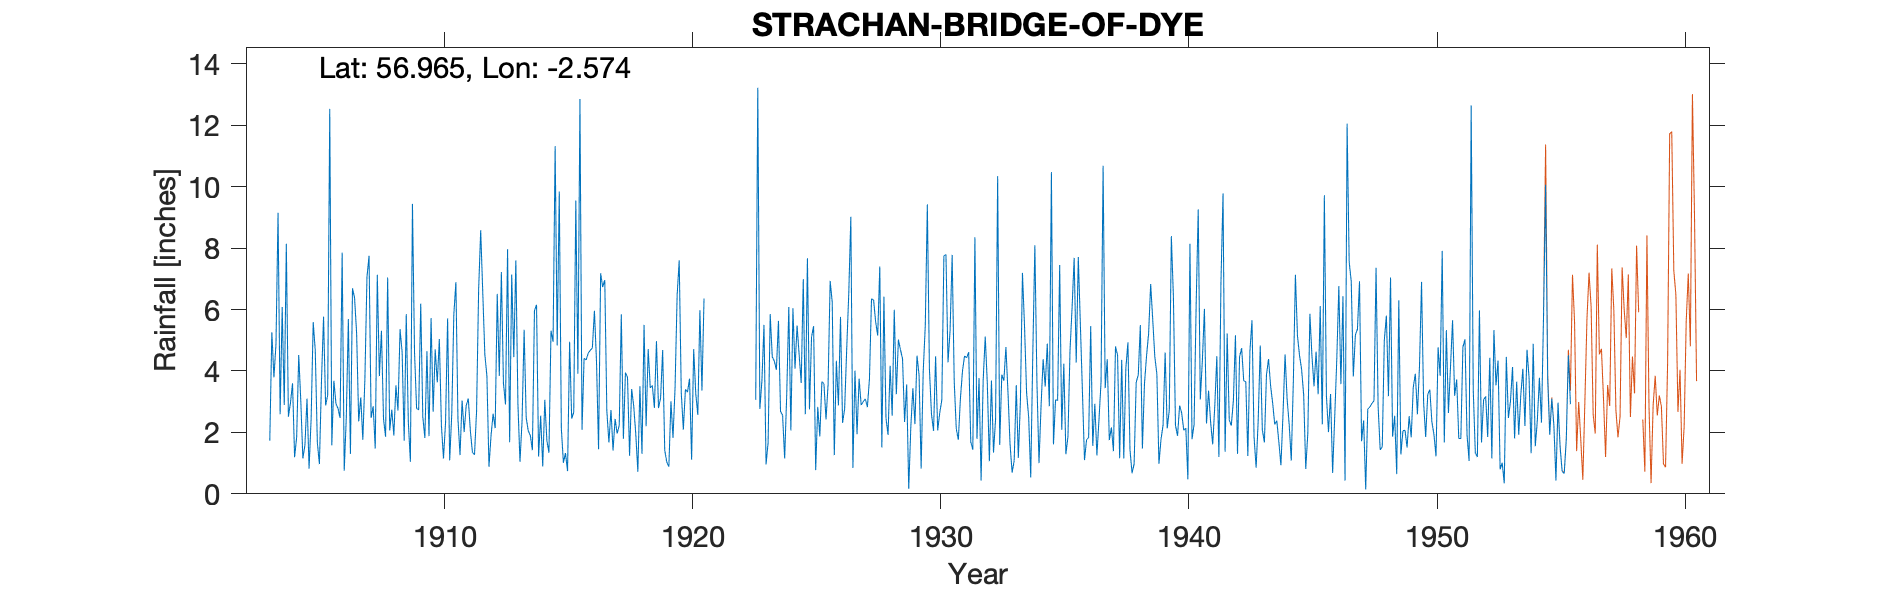

The data file committed next to this chart (first rows):
STRACHAN (BRIDGE OF DYE), , , , , , , , , , , , , , , , , , , , , , , 
Grid ref, NO652861, Long, -2.574, Lat, 56.96, Elevation, 513, ft, , , , , , , , , , , , , , , 
Station no, 5621, , , , , , , , , , , , , , , , , , , , , , 
, 1900, 1901, 1902, 1903, 1904, 1905, 1906, 1907, 1908, 1909, 1910, 1911, 1912, 1913, 1914, 1915, 1916, 1917, 1918, 1919, 1920, 1921, 1922
January, , , , , 2.89, 0.82, 3.68, 2.36, 2.44, 2.34, 2.67, 2.44, 6.55, 7.96, 1.42, 4.83, 2.08, 2.7, 3.41, 4.97, 3.29, , 
February, , , , , 8.14, 2.45, 2.93, 3.14, 1.86, 1.04, 4.7, 1.26, 4.54, 1.68, 5.96, 9.84, 4.41, 1.67, 2.86, 2.79, 2.09, , 
March, , , , , 2.51, 5.59, 2.78, 1.76, 7.04, 9.44, 3.63, 3.04, 3.84, 7.14, 6.15, 2.13, 4.36, 2.73, 1.94, 3.12, 3.4, , 
April, , , , , 2.96, 4.66, 2.47, 3.75, 2.06, 4.61, 5.04, 2.01, 0.88, 4.45, 1.21, 1.01, 4.58, 1.41, 0.72, 4.68, 3.31, , 
May, , , , , 3.6, 1.67, 7.85, 7.06, 2.74, 2.78, 2.23, 2.88, 1.89, 7.6, 2.54, 1.33, 4.67, 2.44, 3.5, 1.42, 3.75, , 
June, , , , 1.73, 1.19, 0.97, 0.75, 7.75, 1.9, 2.73, 1.15, 3.1, 2.61, 2.93, 0.89, 0.74, 4.75, 1.96, 1.3, 1.03, 1.11, , 
July, , , , 5.26, 1.85, 3.66, 2.48, 2.47, 3.53, 6.19, 2.32, 2.05, 2.14, 1.04, 3.06, 4.95, 5.96, 2.23, 5.5, 0.88, 4.71, , 
August, , , , 3.79, 4.52, 5.77, 5.69, 2.85, 2.71, 2.51, 5.71, 1.35, 6.51, 2.37, 1.73, 2.45, 4.31, 5.84, 2.2, 3.01, 3.27, , 
September, , , , 4.87, 3.02, 2.88, 1.3, 1.47, 5.36, 1.82, 1.09, 1.27, 3.84, 5.34, 1.34, 2.66, 1.45, 1.79, 4.71, 1.82, 2.57, , 
October, , , , 9.15, 1.15, 3.21, 6.69, 7.13, 4.62, 4.64, 2.58, 2.69, 7.22, 2.48, 5.31, 9.55, 7.18, 3.95, 3.45, 3.46, 5.98, , 
November, , , , 2.59, 1.59, 12.53, 6.38, 3.83, 1.73, 1.88, 5.83, 6.64, 3.6, 2.05, 4.95, 3.91, 6.73, 3.79, 3.53, 6.47, 3.36, , 
December, , , , 6.08, 3.1, 1.58, 5.22, 5.31, 5.85, 5.72, 6.89, 8.58, 2.91, 1.9, 11.32, 12.85, 6.96, 1.24, 2.8, 7.6, 6.36, , 
Total, , , , , 36.52, 45.79, 48.22, 48.88, 41.84, 45.7, 43.84, 37.31, 46.53, 46.94, 45.88, 56.25, 57.44, 31.75, 35.92, 41.25, 43.2, , 
